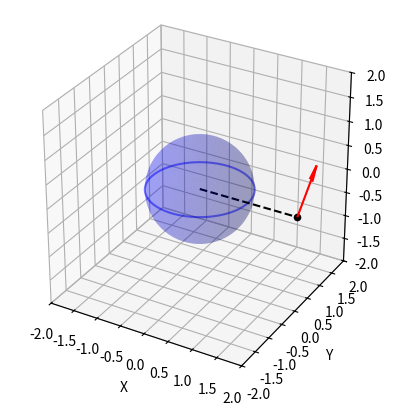

Reproduce this figure in Python.
import numpy as np
import matplotlib.pyplot as plt
from mpl_toolkits.mplot3d import Axes3D

def spherical_to_cartesian_point(r, theta, phi):
    x = r * np.sin(phi) * np.cos(theta)
    y = r * np.sin(phi) * np.sin(theta)
    z = r * np.cos(phi)
    return x, y, z

def spherical_to_cartesian_vector(v_r, v_theta, v_phi, r, theta, phi):
    v_x = v_r*np.sin(phi)*np.cos(theta) + v_theta*np.cos(phi)*np.cos(theta) - v_phi*np.sin(theta)
    v_y = v_r*np.sin(phi)*np.sin(theta) + v_theta*np.cos(phi)*np.sin(theta) + v_phi*np.cos(theta)
    v_z = v_r*np.cos(phi) - v_theta*np.sin(phi)
    return v_x, v_y, v_z

# Define point in spherical coordinates
r_point = 1
theta_point = 0
phi_point = np.pi/2

# Define vector and starting point in spherical coordinates
r_start_point = 2
theta_start_point = 0
phi_start_point = np.pi/2
r_vector = 0
theta_vector = -np.sin(np.pi/4)
phi_vector = np.cos(np.pi/4)

# Convert spherical coordinates to Cartesian coordinates
x_start_point, y_start_point, z_start_point = spherical_to_cartesian_point(r_start_point, theta_start_point, phi_start_point)
x_point, y_point, z_point = spherical_to_cartesian_point(r_point, theta_point, phi_point)
x_vector, y_vector, z_vector = spherical_to_cartesian_vector(r_vector, theta_vector, phi_vector, r_point, theta_point, phi_point)

# Create 3D plot
fig = plt.figure()
ax = fig.add_subplot(111, projection='3d')

# Plot transparent sphere with radius 1
u = np.linspace(0, 2 * np.pi, 100)
v = np.linspace(0, np.pi, 100)
x_sphere = np.outer(np.cos(u), np.sin(v))
y_sphere = np.outer(np.sin(u), np.sin(v))
z_sphere = np.outer(np.ones(np.size(u)), np.cos(v))
ax.plot_surface(x_sphere, y_sphere, z_sphere, color='b', alpha=0.2)

# Plot circular disk in xy-plane
theta_disk = np.linspace(0, 2*np.pi, 100)
x_disk = np.cos(theta_disk)
y_disk = np.sin(theta_disk)
z_disk = np.zeros_like(theta_disk)
ax.plot(x_disk, y_disk, z_disk, color='b', alpha=0.5)

# Plot point
ax.scatter(x_start_point, y_start_point, z_start_point, color='black', label='Point')

# Plot vector starting from the point
ax.quiver(x_start_point, y_start_point, z_start_point, x_vector, y_vector, z_vector, color='r', label='Vector')

# Plot dotted line from origin to the point
ax.plot([0, x_start_point], [0, y_start_point], [0, z_start_point], 'k--')

# Set labels and limits
ax.set_xlabel('X')
ax.set_ylabel('Y')
ax.set_zlabel('Z')
ax.set_xlim([-2, 2])
ax.set_ylim([-2, 2])
ax.set_zlim([-2, 2])

# Set aspect ratio to 'equal'
ax.set_box_aspect([1,1,1])

# Add legend
# ax.legend()

plt.show()